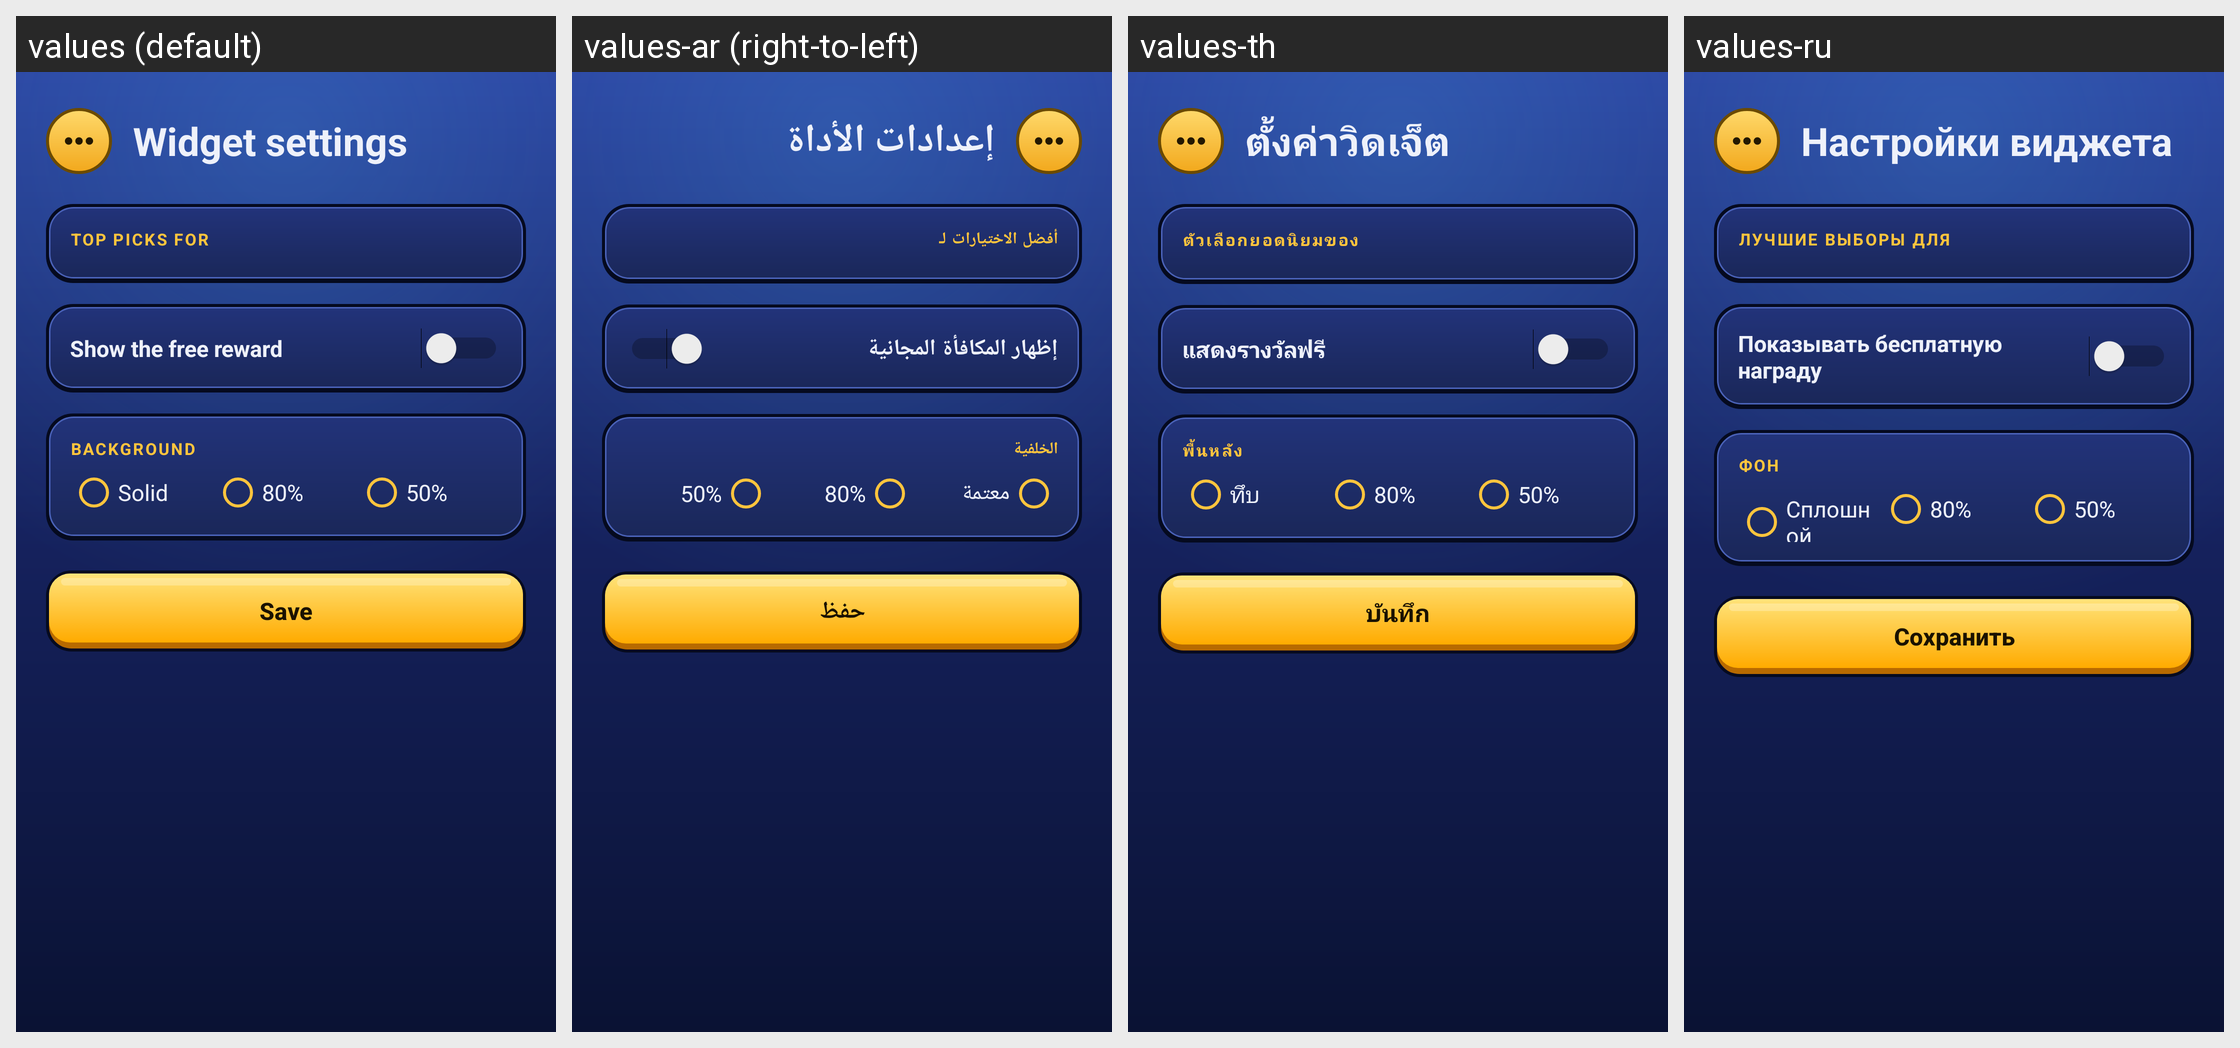

Here is an Android app screen in its default locale and in the app's own translations. Write out the translated-string differences for the strings that appear on this screen.
Android screen res/layout/activity_widget_config.xml rendered under 4 locales, left to right: values (default), values-ar (right-to-left), values-th, values-ru. Device: Nexus 5 (rendered at 1080×1920; each locale shown at half size, 540×960, under a caption strip naming it); theme Theme.BrawlZone.
Other locales in the repository, not shown: values-de, values-es, values-fi, values-fr, values-in, values-it, values-iw, values-ja, values-ko, values-ms, values-nl, values-pl, values-pt, values-tr, values-vi.
Strings drawn on this screen, with the default value and each locale's value (text and hints the layout hard-codes, and strings that could not be matched under every locale, appear in the picture but are not listed):

wcfg_title
  values: Widget settings
  values-ar: إعدادات الأداة
  values-th: ตั้งค่าวิดเจ็ต
  values-ru: Настройки виджета

wcfg_mode
  values: TOP PICKS FOR
  values-ar: أفضل الاختيارات لـ
  values-th: ตัวเลือกยอดนิยมของ
  values-ru: ЛУЧШИЕ ВЫБОРЫ ДЛЯ

wcfg_reward
  values: Show the free reward
  values-ar: إظهار المكافأة المجانية
  values-th: แสดงรางวัลฟรี
  values-ru: Показывать бесплатную награду

wcfg_background
  values: BACKGROUND
  values-ar: الخلفية
  values-th: พื้นหลัง
  values-ru: ФОН

wcfg_solid
  values: Solid
  values-ar: معتمة
  values-th: ทึบ
  values-ru: Сплошной

wcfg_save
  values: Save
  values-ar: حفظ
  values-th: บันทึก
  values-ru: Сохранить
